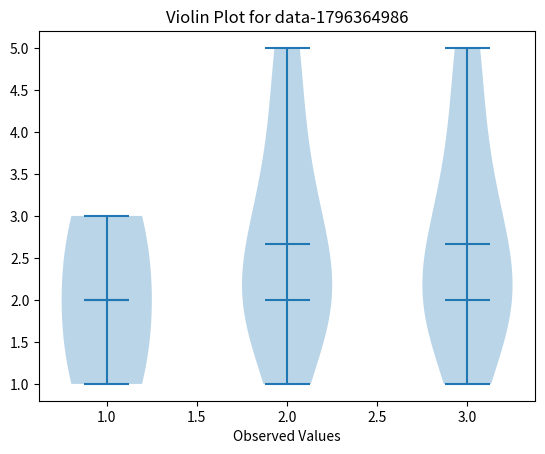

The matplotlib source for this figure:
import matplotlib.pyplot as plt
from datetime import datetime


class ViolinPlot:
    def __init__(self, data_batch, filename, label):
        self.filename = filename
        self.label = label
        self.data_batch = data_batch

    def _makeViolinPlot(self):
        fig, ax = plt.subplots()
        plt.xlabel('Sample data')
        plt.xlabel('Observed Values')
        plt.title(f'Violin Plot for {self.label}')
        for data in self.data_batch:
            print(data)
        plt.violinplot(self.data_batch, showmedians=True,
                       showmeans=True, showextrema=True)
        plt.savefig(self.filename, bbox_inches='tight')
        plt.close()

    @staticmethod
    def makeViolinPlot(data_bach, filename, label):
        fig, ax = plt.subplots()
        plt.xlabel('Sample data')
        plt.xlabel('Observed Values')
        plt.title(f'Violin Plot for {label}')
        for data in data_bach:
            print(data)
        plt.violinplot(data_bach, showmedians=True,
                       showmeans=True, showextrema=True)
        plt.savefig(filename, bbox_inches='tight')
        plt.close()


my_data = [[1, 2, 3], [1, 2, 2, 3, 4, 5, 3, 2, 2], [1, 2, 2, 3, 4, 5, 3, 2, 2]]
my_file = 'my_vp.pdf'
my_label = 'data-'+str(int(datetime.utcnow().timestamp()))

my_vp = ViolinPlot(my_data, my_file, my_label)
my_vp._makeViolinPlot()
